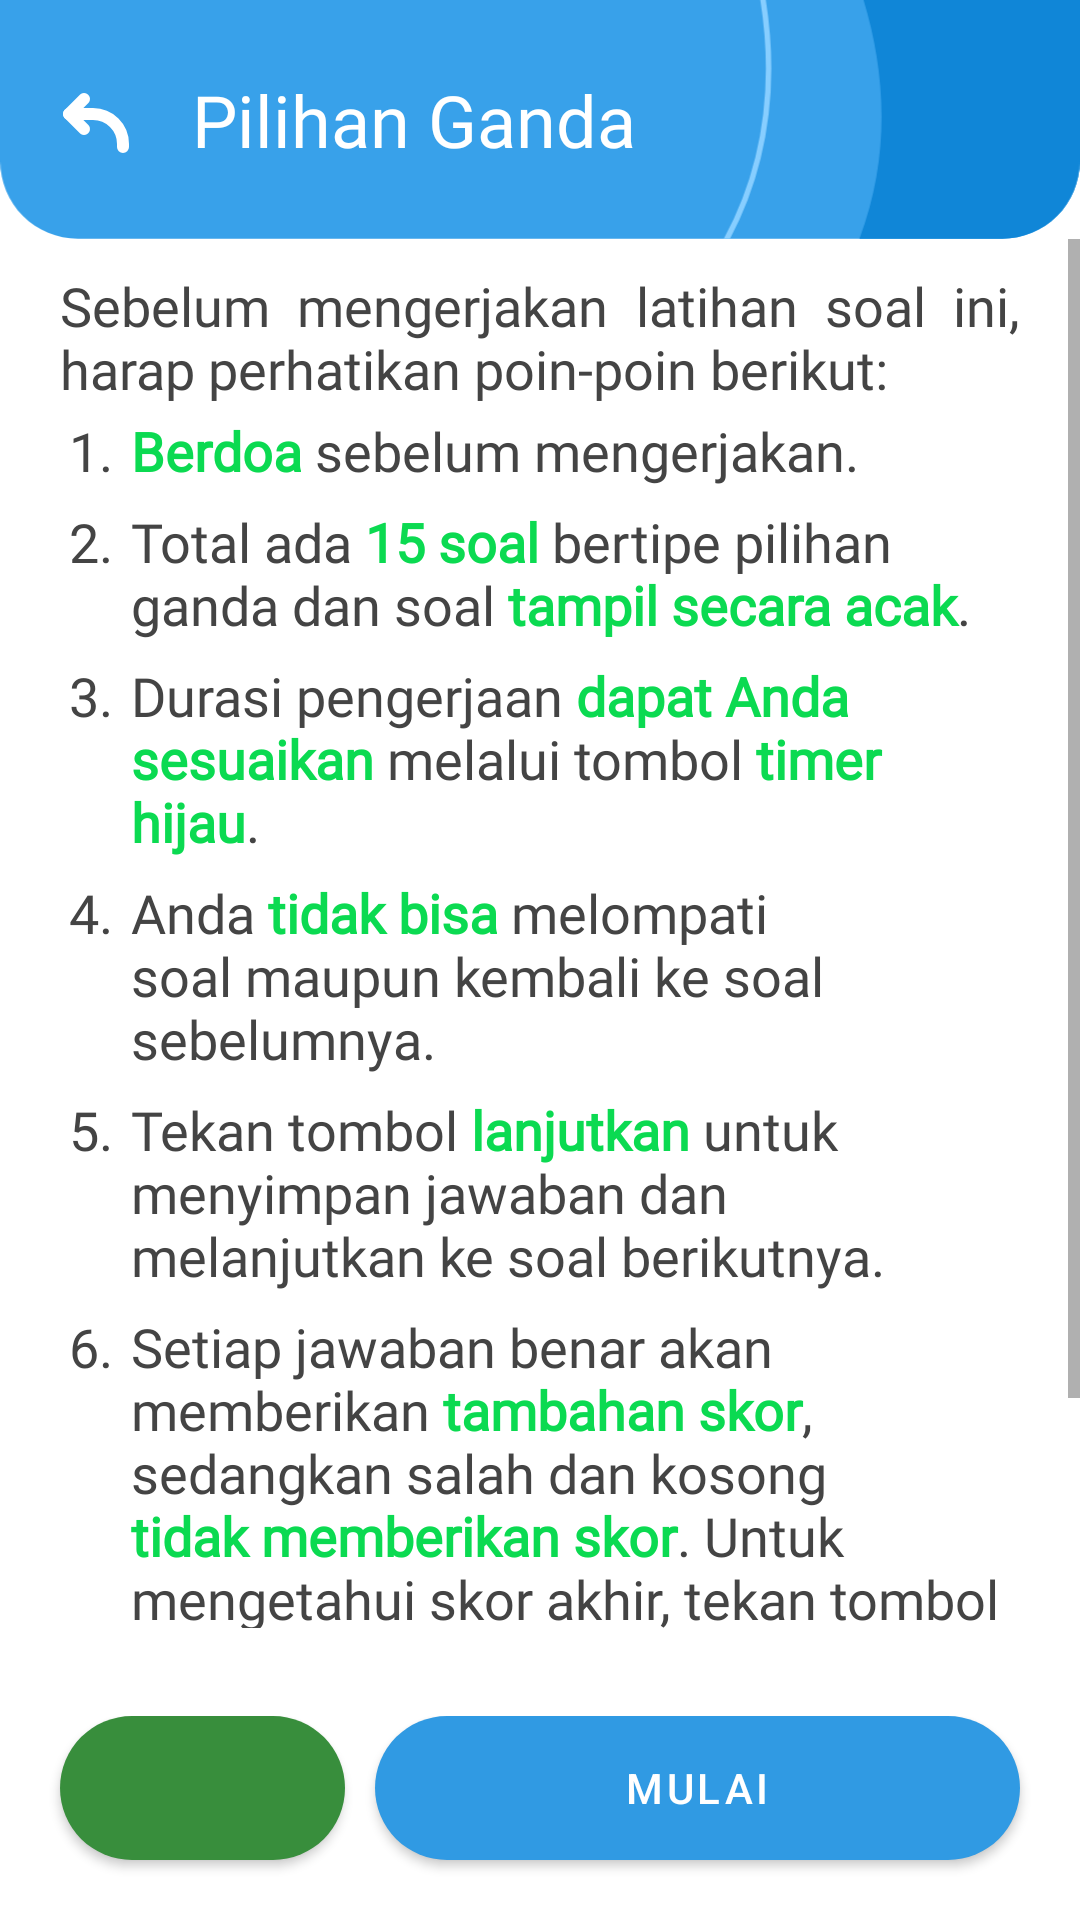

Reconstruct the res/layout file that produces this screen, plus the resources it refers to.
<!-- AndroidManifest.xml: application theme Theme.EasyElementaryParticleApp -->
<!-- res/layout/activity_latihan.xml -->
<?xml version="1.0" encoding="utf-8"?>
<androidx.constraintlayout.widget.ConstraintLayout xmlns:android="http://schemas.android.com/apk/res/android"
    xmlns:app="http://schemas.android.com/apk/res-auto"
    xmlns:tools="http://schemas.android.com/tools"
    android:layout_width="match_parent"
    android:layout_height="match_parent"
    tools:context=".asah.LatihanActivity">

    <ImageView
        android:id="@+id/imageView4"
        android:layout_width="wrap_content"
        android:layout_height="wrap_content"
        android:src="@drawable/news_bg"
        android:adjustViewBounds="true"
        app:layout_constraintEnd_toEndOf="parent"
        app:layout_constraintStart_toStartOf="parent"
        app:layout_constraintTop_toTopOf="parent" />

    <ImageView
        android:id="@+id/arrowBack"
        android:layout_width="wrap_content"
        android:layout_height="wrap_content"
        android:src="@drawable/arrow_back"
        android:layout_marginHorizontal="20dp"
        app:layout_constraintBottom_toBottomOf="@+id/imageView4"
        app:layout_constraintStart_toStartOf="parent"
        app:layout_constraintTop_toTopOf="@+id/imageView4" />

    <TextView
        android:id="@+id/title"
        android:layout_width="wrap_content"
        android:layout_height="wrap_content"
        android:fontFamily="@font/nunito_sans_black"
        android:text="Pilihan Ganda"
        android:textColor="@color/white"
        android:layout_marginHorizontal="20dp"
        android:textSize="24sp"
        app:layout_constraintBottom_toBottomOf="@+id/imageView4"
        app:layout_constraintStart_toEndOf="@+id/arrowBack"
        app:layout_constraintTop_toTopOf="parent" />

    <ScrollView
        app:layout_constraintTop_toBottomOf="@id/imageView4"
        app:layout_constraintBottom_toTopOf="@+id/lastScore"
        app:layout_constraintEnd_toEndOf="parent"
        app:layout_constraintStart_toStartOf="parent"
        app:layout_constraintVertical_bias="0"
        android:layout_width="match_parent"
        android:layout_height="0dp"
        android:orientation="vertical">
        <TableLayout
            android:id="@+id/table"
            android:layout_width="match_parent"
            android:layout_height="wrap_content"
            android:layout_marginHorizontal="20dp"
            android:layout_marginTop="10dp"
            android:stretchColumns="2"
            app:layout_constraintBottom_toTopOf="@+id/lastScore"
            app:layout_constraintEnd_toEndOf="parent"
            app:layout_constraintStart_toStartOf="parent"
            app:layout_constraintTop_toBottomOf="@id/imageView4">

            <TextView
                android:layout_width="match_parent"
                android:layout_height="wrap_content"
                android:fontFamily="@font/nunito"
                android:justificationMode="inter_word"
                android:text="Sebelum mengerjakan latihan soal ini, harap perhatikan poin-poin berikut:"
                android:textColor="@color/abu"
                android:textSize="18sp"
                app:layout_constraintTop_toBottomOf="@id/table"
                tools:layout_editor_absoluteX="20dp" />

            <TableRow>

                <TextView
                    style="@style/detailPartikel"
                    android:text="1."
                    android:textSize="18sp" />

                <TextView
                    style="@style/detailPartikelIsi"
                    android:text="@string/petunjuk_1"
                    android:textSize="18sp" />
            </TableRow>

            <TableRow>

                <TextView
                    style="@style/detailPartikel"
                    android:text="2."
                    android:textSize="18sp" />

                <TextView
                    style="@style/detailPartikelIsi"
                    android:text="@string/petunjuk_2"
                    android:textSize="18sp" />
            </TableRow>

            <TableRow>

                <TextView
                    style="@style/detailPartikel"
                    android:text="3."
                    android:textSize="18sp" />

                <TextView
                    style="@style/detailPartikelIsi"
                    android:text="@string/petunjuk_3"
                    android:textSize="18sp" />
            </TableRow>

            <TableRow>

                <TextView
                    style="@style/detailPartikel"
                    android:text="4."
                    android:textSize="18sp" />

                <TextView
                    style="@style/detailPartikelIsi"
                    android:text="@string/petunjuk_4"
                    android:textSize="18sp" />
            </TableRow>

            <TableRow>

                <TextView
                    style="@style/detailPartikel"
                    android:text="5."
                    android:textSize="18sp" />

                <TextView
                    style="@style/detailPartikelIsi"
                    android:text="@string/petunjuk_5"
                    android:textSize="18sp" />
            </TableRow>

            <TableRow>

                <TextView
                    style="@style/detailPartikel"
                    android:text="6."
                    android:textSize="18sp" />

                <TextView
                    style="@style/detailPartikelIsi"
                    android:text="@string/petunjuk_6"
                    android:textSize="18sp" />
            </TableRow>

            <TextView
                android:id="@+id/headline"
                android:layout_width="match_parent"
                android:layout_height="wrap_content"
                android:fontFamily="@font/nunito"
                android:justificationMode="inter_word"
                android:text="@string/petunjuk_7"
                android:textColor="@color/abu"
                android:textSize="18sp"
                android:layout_marginBottom="20dp"
                app:layout_constraintTop_toBottomOf="@id/table"
                tools:layout_editor_absoluteX="20dp" />
        </TableLayout>
    </ScrollView>

    <TextView
        android:id="@+id/lastScore"
        android:layout_width="match_parent"
        android:layout_height="wrap_content"
        android:layout_marginBottom="5dp"
        android:fontFamily="@font/nunito"
        tools:text="Skor terakhir : 10"
        android:textColor="@color/abu"
        android:textSize="18sp"
        android:gravity="center"
        app:layout_constraintBottom_toTopOf="@id/starter" />

    <LinearLayout
        android:id="@+id/starter"
        android:layout_width="match_parent"
        android:layout_height="wrap_content"
        android:orientation="horizontal"
        app:layout_constraintBottom_toBottomOf="parent">
        <com.google.android.material.button.MaterialButton
            android:id="@+id/timer"
            android:layout_width="match_parent"
            android:layout_height="wrap_content"
            android:layout_weight="4"
            android:background="@drawable/rounded_corner"
            app:backgroundTint="@color/right"
            android:layout_marginEnd="5dp"
            android:layout_marginStart="20dp"
            android:layout_marginBottom="20dp"
            app:icon="@drawable/ic_baseline_timer_24"
            app:iconGravity="textStart"
            android:tooltipText="Timer"
            app:layout_constraintStart_toStartOf="parent"
            app:layout_constraintEnd_toEndOf="parent"
            app:layout_constraintBottom_toBottomOf="parent"/>

        <com.google.android.material.button.MaterialButton
            android:id="@+id/btnMulai"
            android:layout_width="match_parent"
            android:layout_height="wrap_content"
            android:layout_weight="2"
            android:background="@drawable/rounded_corner"
            android:layout_marginBottom="20dp"
            android:layout_marginEnd="20dp"
            android:layout_marginStart="5dp"
            android:text="@string/mulai"
            app:icon="@drawable/ic_baseline_play_circle_outline_24"
            app:iconGravity="textStart"
            app:layout_constraintStart_toStartOf="@id/timer"
            app:layout_constraintEnd_toEndOf="parent"
            app:layout_constraintBottom_toBottomOf="parent"/>
    </LinearLayout>

</androidx.constraintlayout.widget.ConstraintLayout>
<!-- resources referenced by this layout -->
<resources>
  <color name="abu">#444444</color>
  <color name="right">#388E3C</color>
  <color name="white">#FFFFFFFF</color>
  <!-- drawable rounded_corner (drawable) -->
  <?xml version="1.0" encoding="utf-8"?>
  <shape
      android:shape="rectangle"
      xmlns:android="http://schemas.android.com/apk/res/android">
      <solid android:color="@color/biru_seken"/>
      <corners android:radius="50dp"/>
  
  
  </shape>
  <string name="mulai">Mulai</string>
  <string name="petunjuk_1"><b><font color="#0BDA51">Berdoa</font></b> sebelum mengerjakan.</string>
  <string name="petunjuk_2">Total ada <b><font color="#0BDA51">15 soal</font></b> bertipe pilihan ganda dan soal <b><font color="#0BDA51">tampil secara acak</font></b>.</string>
  <string name="petunjuk_3">Durasi pengerjaan <b><font color="#0BDA51">dapat Anda sesuaikan</font></b> melalui tombol <b><font color="#0BDA51">timer hijau</font></b>.</string>
  <string name="petunjuk_4">Anda <b><font color="#0BDA51">tidak bisa</font></b> melompati soal maupun kembali ke soal sebelumnya.</string>
  <string name="petunjuk_5">Tekan tombol <b><font color="#0BDA51">lanjutkan</font></b> untuk menyimpan jawaban dan melanjutkan ke soal berikutnya.</string>
  <string name="petunjuk_6">Setiap jawaban benar akan memberikan <b><font color="#0BDA51">tambahan skor</font></b>, sedangkan salah dan kosong <b><font color="#0BDA51">tidak memberikan skor</font></b>. Untuk mengetahui skor akhir, tekan tombol <b><font color="#0BDA51">kirim</font></b> di soal terakhir.</string>
  <string name="petunjuk_7">Jika Anda sudah siap, silahkan tekan tombol <b><font color="#0BDA51">mulai</font></b> di bawah!</string>
  <style name="detailPartikel">
          <item name="android:layout_column">0</item>
          <item name="android:padding">3dip</item>
          <item name="android:fontFamily">@font/nunito</item>
          <item name="android:textSize">16sp</item>
          <item name="android:textColor">@color/abu</item>
      </style>
  <style name="detailPartikelIsi">
          <item name="android:layout_column">0</item>
          <item name="android:padding">3dip</item>
          <item name="android:fontFamily">@font/nunito</item>
          <item name="android:textSize">16sp</item>
          <item name="android:textColor">@color/abu</item>
          <item name="android:layout_width">wrap_content</item>
          <item name="android:layout_height">wrap_content</item>
          <item name="android:layout_weight">1</item>
      </style>
  <style name="Theme.EasyElementaryParticleApp" parent="Theme.MaterialComponents.Light.NoActionBar">
          
          <item name="colorPrimary">@color/blue_500</item>
          <item name="colorPrimaryVariant">@color/blue_700</item>
          <item name="colorOnPrimary">@color/white</item>
          
          <item name="colorSecondary">@color/blue_200</item>
          <item name="colorSecondaryVariant">@color/blue_700</item>
          <item name="colorOnSecondary">@color/black</item>
          
          <item name="android:statusBarColor" tools:targetApi="l">?attr/colorPrimaryVariant</item>
          
          <item name="android:windowContentTransitions">true</item>
      </style>
  <color name="biru_seken">#ECF3FE</color>
  <color name="blue_500">#309AE3</color>
  <color name="blue_700">#057BCC</color>
  <color name="blue_200">#5EB5F1</color>
  <color name="black">#FF000000</color>
</resources>
